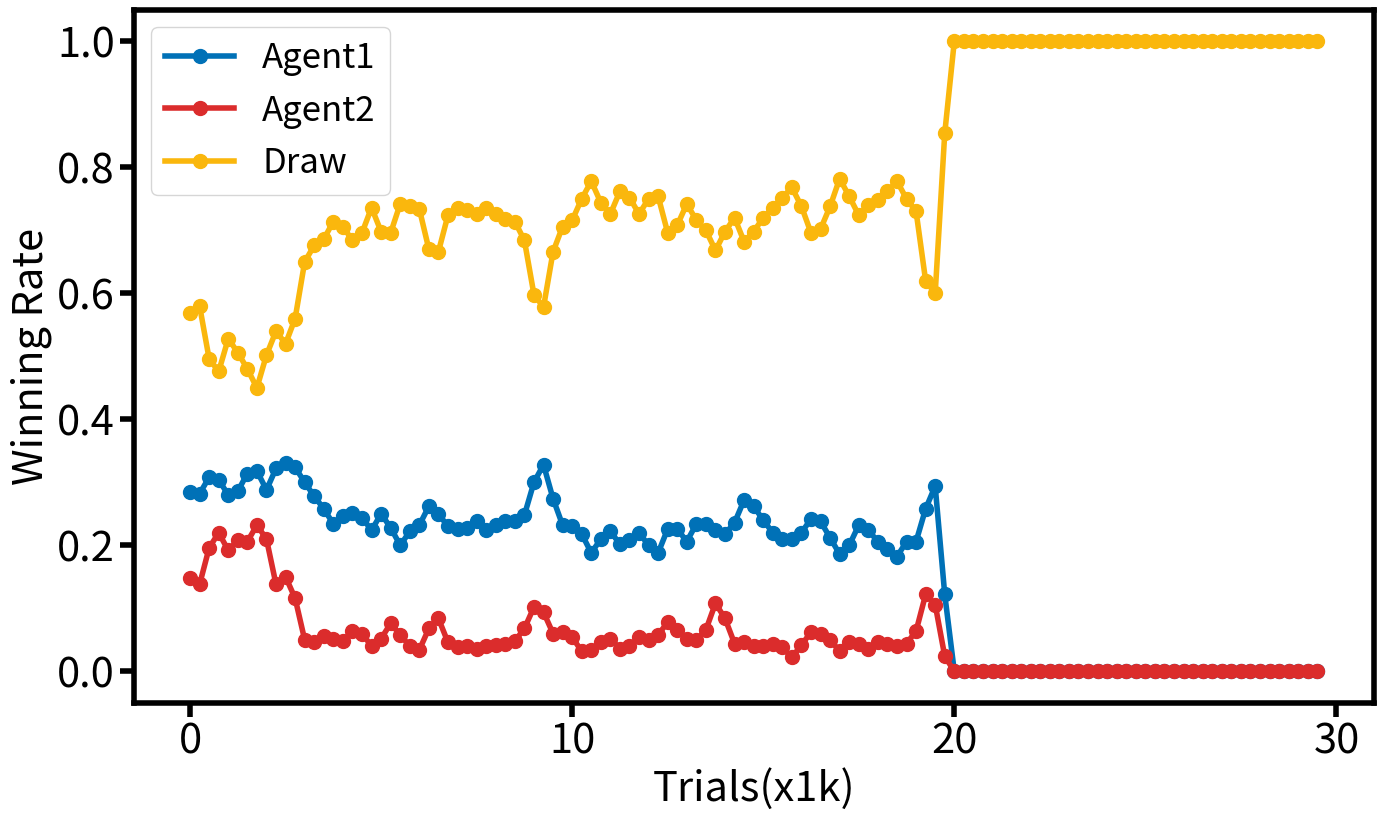

The matplotlib source for this figure:
# B站 Up 主 @我是冰冰棒 简化对局代码之后的 Pro 版


import numpy as np  # 做题先写 “解”


# 因为我们之后需要创建两个 Agent 互相下棋，所以定义一个 Agent 的类会方便一点
class Agent:
    # 初始化，不复杂，参数只有仨
    def __init__(self, OOXX_Index, Epsilon, Alpha):
        self.index = OOXX_Index  # OOXX_Index 用 1 或者 2 代表是两个 Agent 当中的哪一个
        self.epsilon = Epsilon  # Epsilon 就是 ε-Greedy 策略中的随机选择概率
        self.alpha = Alpha  # Alpha 就是学习率
        self.value = np.zeros((3, 3, 3, 3, 3, 3, 3, 3, 3))  # 储存状态价值的表
        # OOXX的棋盘一共有 9 个位置，每个位置有 3 种情况（O、X、无）
        # 所以我们用一个 9 维的向量来表示状态，每个维度表示一个位置上的 3 种情况
        # 想像一下我们用一个 361 维向量来表示围棋的状态，这个向量会非常巨大
        # 在实际上不可行，所以对于状态空间非常大的情况我们需要别的表示状态的方法
        # 例如使用深度神经网络 （具体可以参考我讲解 AlphaGo 的视频 https://www.bilibili.com/video/BV1hb4y197he）
        self.stored_Outcome = np.zeros(9).astype(
            np.int8
        )  # Agent 内部记录的后果，初始化为 0，表示空棋盘
        # 因为我们要将后果作为价值矩阵的索引，所以用 .astype(np.int8) 规定为整数

    # 重置状态
    def reset(self):
        self.stored_Outcome = np.zeros(9).astype(np.int8)

    # 输入为状态，输出为后果，同时进行价值更新
    def move(self, State):
        Outcome = State.copy()  # 拷贝一份状态
        # 因为这个状态 State 对另一名玩家来说是后果
        # 需要留着用来学习价值，所以不能直接更改，因此 .copy() 拷贝一份
        available = np.where(Outcome == 0)[
            0
        ]  # 先判断棋盘上有哪些地方可以落子，也就是 Outcome==0 的地方
        if np.random.binomial(1, self.epsilon):  # 判断要不要采取 ε-Greedy 的随机行动
            Outcome[np.random.choice(available)] = (
                self.index
            )  # 随机选择一个位置标注为 1 或着 2 （取决于是 Agent1 还是 Agent2）
        else:  # 如果不随机，就采用最优策略
            temp_Value = np.zeros(len(available))  # 创建一个临时的价值向量
            for i in range(len(available)):  # 对每一个可能落子的地方
                temp_Outcome = Outcome.copy()  # 拷贝当前时刻的状态
                temp_Outcome[available[i]] = self.index  # 假设在一个地方落子，得到后果
                temp_Value[i] = self.value[
                    tuple(temp_Outcome)
                ]  # 调用价值函数，计算得到的后果的价值
            choose = np.argmax(temp_Value)  # 选择价值最大的那一个行动
            Outcome[available[choose]] = (
                self.index
            )  # 把选择的那个位置标注为 1 或着 2 （取决于是 Agent1 还是 Agent2）
        # 基于误差的学习法，或者说就是时序差分法 （在这个例子中即时奖励为 0）
        Error = self.value[tuple(Outcome)] - self.value[tuple(self.stored_Outcome)]
        # 计算当前的后果的价值估计和储存的（上一个）后果的价值估计的误差
        self.value[tuple(self.stored_Outcome)] += (
            self.alpha * Error
        )  # 更新储存的（上一个）后果的价值估计
        self.stored_Outcome = (
            Outcome.copy()
        )  # 把当前的后果储存（因为接着就要进行下一步了）
        return Outcome  # 返回当前的后果


# # 写一个函数判断输赢
# # 这里我们直接用暴力枚举判断输赢就行了，因为状态空间就这么简单
# def Judge(Outcome,OOXX_Index): # 输入为状态和对应的玩家
#     Triple = np.repeat(OOXX_Index,3)
#     winner = 0  # 默认胜负未分
#     if 0 not in Outcome: # 没地方下了
#         winner = 3 # 平局
#     if (Outcome[0:3]==Triple).all() or (Outcome[3:6]==Triple).all() or (Outcome[6:9]==Triple).all(): # 分别判断三行
#         winner = OOXX_Index
#     if (Outcome[0:7:3]==Triple).all() or (Outcome[1:8:3]==Triple).all() or (Outcome[2:9:3]==Triple).all(): # 分别判断三列
#         winner = OOXX_Index
#     if (Outcome[0:9:4]==Triple).all() or (Outcome[2:7:2]==Triple).all(): # 分别判断两条对角线
#         winner = OOXX_Index
#     return winner # 返回玩家是否胜利


# Pro版
def Judge(Outcome, curPlayer):  # 输入为状态和对应的玩家
    Triple = np.repeat(curPlayer.index, 3)
    winner = 0  # 默认胜负未分
    if 0 not in Outcome:  # 没地方下了
        winner = 3  # 平局
    if (
        (Outcome[0:3] == Triple).all()
        or (Outcome[3:6] == Triple).all()
        or (Outcome[6:9] == Triple).all()
    ):  # 分别判断三行
        winner = curPlayer.index
    if (
        (Outcome[0:7:3] == Triple).all()
        or (Outcome[1:8:3] == Triple).all()
        or (Outcome[2:9:3] == Triple).all()
    ):  # 分别判断三列
        winner = curPlayer.index
    if (Outcome[0:9:4] == Triple).all() or (
        Outcome[2:7:2] == Triple
    ).all():  # 分别判断两条对角线
        winner = curPlayer.index
    return winner  # 返回玩家是否胜利


# 创建两个 Agent
# 大家可以自己改变参数
Agent1 = Agent(OOXX_Index=1, Epsilon=0.1, Alpha=0.1)
Agent2 = Agent(OOXX_Index=2, Epsilon=0.1, Alpha=0.1)

Trial = 30000  # 训练 3 万次
Winner = np.zeros(Trial)  # 记录结果

for i in range(Trial):
    if i == 20000:  # 在 2 万次之后取消掉随机性
        Agent1.epsilon = 0
        Agent2.epsilon = 0
    Agent1.reset()  # 重置状态
    Agent2.reset()  # 重置状态
    winner = 0  # 默认胜负未分
    State = np.zeros(9).astype(np.int8)  # 初始化棋盘

    # # 我们默认 Agent1 先行
    # # 并且以 Agent1 的视角定义 State 和 Outcome
    # while winner == 0: #如果胜负未分
    #     Outcome = Agent1.move(State) # Agent1 采取行动，并且更新价值
    #     winner = Judge(Outcome,1) # 判断 Agent1 是否获胜
    #     if winner == 1: # 如果 Agent1 获胜
    #         Agent1.value[tuple(Outcome)] = 1 # Outcome 的价值对 Agent1 来说为 1
    #         Agent2.value[tuple(State)] = -1 # Agent2 对应的后果，也就是 Agent1 面临的 State 的价值对 Agent2 来说为 -1
    #     elif winner == 0: #如果胜负未分
    #         State = Agent2.move(Outcome) # Agent2 采取行动，并且更新价值
    #         winner = Judge(State,2) # 判断 Agent2 是否获胜
    #         if winner == 2: # 如果 Agent2 获胜
    #             Agent2.value[tuple(State)]=1  # Agent2 对应的后果，也就是 Agent1 面临的 State 的价值对 Agent2 来说为 1
    #             Agent1.value[tuple(Outcome)]=-1 # Outcome 的价值对 Agent1 来说为 -1
    # Winner[i] = winner # 记录结果

    # Pro版
    curPlayer = Agent1
    opponentPlayer = Agent2
    while winner == 0:  # 如果胜负未分
        Outcome = curPlayer.move(State)  # 当前 Agent 采取行动，并且更新价值
        winner = Judge(Outcome, curPlayer)  # 判断当前 Agent 是否获胜
        if winner == curPlayer.index:  # 如果当前 Agent 获胜
            curPlayer.value[tuple(Outcome)] = 1  # Outcome 的价值对当前 Agent 来说为 1
            opponentPlayer.value[
                tuple(State)
            ] = -1  # 对手Agent 对应的后果，也就是当前 Agent 面临的 State 的价值对 对方 Agent来说为 -1

        curPlayer, opponentPlayer = (
            opponentPlayer,
            curPlayer,
        )  # 下一轮对手下棋，交换角色
        State = Outcome  # 更新下一轮棋盘状态
    Winner[i] = winner


import matplotlib.pyplot as plt

# 根据结果计算胜率
step = 250  # 每隔250局游戏计算一次胜率
duration = 500  # 胜率根据前后共500局来计算


def Rate(Winner):
    Rate1 = np.zeros(int((Trial - duration) / step) + 1)  # Agent1 胜率
    Rate2 = np.zeros(int((Trial - duration) / step) + 1)  # Agent2 胜率
    Rate3 = np.zeros(int((Trial - duration) / step) + 1)  # 平局概率
    for i in range(len(Rate1)):
        Rate1[i] = np.sum(Winner[step * i : duration + step * i] == 1) / duration
        Rate2[i] = np.sum(Winner[step * i : duration + step * i] == 2) / duration
        Rate3[i] = np.sum(Winner[step * i : duration + step * i] == 3) / duration
    return Rate1, Rate2, Rate3


Rate1, Rate2, Rate3 = Rate(Winner)

fig, ax = plt.subplots(figsize=(16, 9))
plt.plot(Rate1, linewidth=4, marker=".", markersize=20, color="#0071B7", label="Agent1")
plt.plot(Rate2, linewidth=4, marker=".", markersize=20, color="#DB2C2C", label="Agent2")
plt.plot(Rate3, linewidth=4, marker=".", markersize=20, color="#FAB70D", label="Draw")
plt.xticks(np.arange(0, 121, 40), np.arange(0, 31 + 1, 10), fontsize=30)
plt.yticks(np.arange(0, 1.1, 0.2), np.round(np.arange(0, 1.1, 0.2), 2), fontsize=30)
plt.xlabel("Trials(x1k)", fontsize=30)
plt.ylabel("Winning Rate", fontsize=30)
plt.legend(loc="best", fontsize=25)
plt.tick_params(width=4, length=10)
ax.spines[:].set_linewidth(4)
